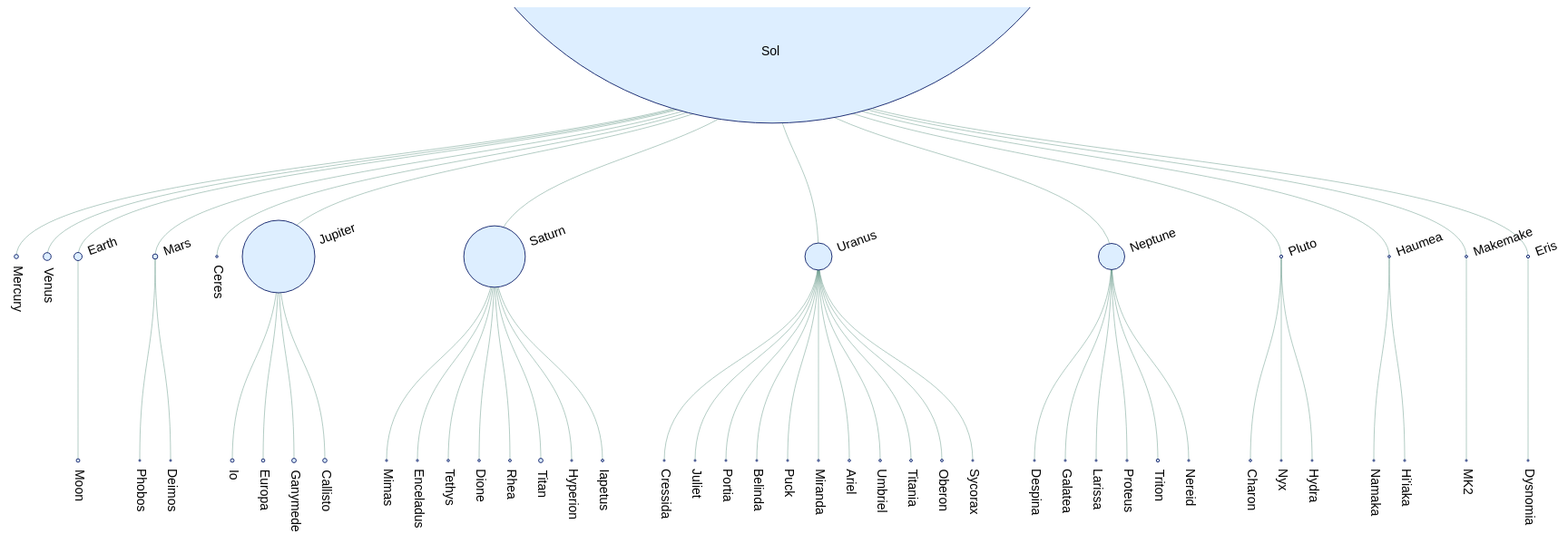
D3 v5 page, settled after 480 driven frames (8 s of simulated time); the page loaded 1 data file(s).


    const height = 600;
    const width = 1800;

    const planetScale = d3.scaleLinear().range([1,40]);

    d3.json("../Data/planets.json").then(function(result) {
        console.log("Loaded hierarachy", result);

        // convert existing hierarchy to standard format
        const hierarchy = d3.hierarchy(result, function(d) {
            if(d.category == 'rocky' || d.category == 'gaseous' || d.category == 'dwarf') {
                if (d.satellites) {
                    return d.satellites.filter(s => s.diameterKm > d3.max(d.satellites, t => t.diameterKm) /20 );
                }
                return undefined;
            }
            return d.planets;
        });

        // tree
        const tree = d3.tree().size([width-100,height-150]);
        const treeData = tree(hierarchy.sort((a,b) => a.data.semiMajorAxisAU - b.data.semiMajorAxisAU));

        planetScale.domain([0,d3.max(hierarchy.data.planets, d => d.diameterKm)]);

        draw(hierarchy);

    });

    function draw(data) {
        const svg = d3.select("body").append("svg").attr("height", height).attr("width", width);
        const chart = svg.append("g").attr("transform", "translate(20,50)");

        drawLinks(chart.append("g").attr("class", "links"), data.links());
        drawNodes(chart.append("g").attr("class", "nodes"), data.descendants());

    }

    function drawNodes(g, data) {
        const node = g.selectAll("g")
            .data(data)
            .enter()
            .append('g')
            .attr('transform', function(d) {
                return 'translate(' + [d.x, d.y] + ')';
            });

        node.append("circle")
                .attr("r", function(d) {
                    if(d.data.diameterKm) {
                        return planetScale(d.data.diameterKm);
                    } else {
                        return planetScale(d.data.star.diameterKm)
                    }
                })
                .attr("cy", function(d) {
                    if(d.data.star) {
                        return planetScale(-d.data.star.diameterKm * .8)
                    }
                })

        node.append("text")
                .attr('x', d => d.data.diameterKm ? planetScale(d.data.diameterKm)+5 : -15)
                .attr('y', 5)
                .attr("class", function(d) {
                    if(d.height > 0 && d.depth != 0) {
                        return "node";
                    } else if (d.depth == 0){
                        return "root";
                    } else {
                        return "leaf";
                    }
                })
                .text(d => d.data.name ? d.data.name : d.data.star.name);
    }

    const link = d3.linkVertical()
            .x(function(d) { return d.x; })
            .y(function(d) { return d.y; });

    function drawLinks(g, data) {
        g.selectAll("path")
                .data(data)
                .enter()
                .append('path')
                .attr("d", link);
    }



### data: ../Data/planets.json
{
 "star": {
  "name": "Sol",
  "diameterKm": 1390000,
  "color": "white",
  "massKg": 1.98892e+30,
  "massGM": 132712439935.0,
  "equatorialGravity": 274,
  "density": 1.409
 },
 "planets": [
  {
   "id": "p1",
   "name": "Mercury",
   "diameterKm": 4879,
   "semiMajorAxisAU": 0.387,
   "periheliumAU": 0.3075,
   "apheliumAU": 0.4667,
   "orbitalPeriodD": 87.97,
   "siderealRotationPeriodH": 1408.0,
   "axialInclination": 0.01,
   "massKg": 3.301e+23,
   "category": "rocky",
   "eccentricity": 0.2056,
   "inclination": 7.0,
   "ascendingNodeLong": 48.33,
   "periheliumArgument": 29.12,
   "meanAnomaly": 174.8,
   "massGM": 22028.0,
   "equatorialGravity": 3.7,
   "density": 5.43,
   "volume": 60830000000.0
  },
  {
   "id": "p2",
   "name": "Venus",
   "diameterKm": 12104,
   "semiMajorAxisAU": 0.723,
   "periheliumAU": 0.718,
   "apheliumAU": 0.728,
   "orbitalPeriodD": 224.7,
   "siderealRotationPeriodH": -243,
   "axialInclination": 177.3,
   "massKg": 4.867e+24,
   "category": "rocky",
   "eccentricity": 0.006773,
   "inclination": 3.39,
   "ascendingNodeLong": 76.67,
   "periheliumArgument": 54.85,
   "meanAnomaly": 50.45,
   "massGM": 324775.0,
   "equatorialGravity": 8.87,
   "density": 5.243,
   "volume": 938000000000.0
  },
  {
   "id": "p3",
   "name": "Earth",
   "diameterKm": 12756,
   "semiMajorAxisAU": 1,
   "periheliumAU": 0.9833,
   "apheliumAU": 1.017,
   "orbitalPeriodD": 365.3,
   "siderealRotationPeriodH": 23.93,
   "axialInclination": 23.44,
   "massKg": 5.972e+24,
   "category": "rocky",
   "eccentricity": 0.01671,
   "inclination": 0,
   "ascendingNodeLong": 0,
   "periheliumArgument": 114.2,
   "meanAnomaly": 0,
   "massGM": 398512.0,
   "equatorialGravity": 9.78,
   "density": 5.515,
   "volume": 1083210000000.0,
   "satellites": [
    "{... 11 keys}"
   ]
  },
  {
   "id": "p4",
   "name": "Mars",
   "diameterKm": 6794,
   "semiMajorAxisAU": 1.52,
   "periheliumAU": 1.381,
   "apheliumAU": 1.666,
   "orbitalPeriodD": 687.0,
   "siderealRotationPeriodH": 24.62,
   "axialInclination": 25.19,
   "massKg": 6.417e+23,
   "category": "rocky",
   "eccentricity": 0.09341,
   "inclination": 1.85,
   "ascendingNodeLong": 49.56,
   "periheliumArgument": 286.5,
   "meanAnomaly": 19.36,
   "massGM": 42821.0,
   "equatorialGravity": 3.71,
   "density": 3.94,
   "volume": 163180000000.0,
   "satellites": [
    "{... 6 keys}",
    "{... 6 keys}"
   ]
  },
  {
   "id": "p5",
   "name": "Jupiter",
   "diameterKm": 142984,
   "semiMajorAxisAU": 5.2,
   "periheliumAU": 4.95,
   "apheliumAU": 5.46,
   "orbitalPeriodD": 4332.0,
   "siderealRotationPeriodH": 9.925,
   "axialInclination": 3.13,
   "massKg": 1.899e+27,
   "category": "gaseous",
   "eccentricity": 0.04839,
   "inclination": 1.31,
   "ascendingNodeLong": 100.5,
   "periheliumArgument": 275.1,
   "meanAnomaly": 18.82,
   "massGM": 126720270,
   "equatorialGravity": 23.12,
   "density": 1.33,
   "volume": 1431000000000000.0,
   "satellites": [
    "{... 6 keys}",
    "{... 6 keys}",
    "{... 6 keys}",
    "{... 6 keys}",
    "{... 13 keys}",
    "{... 13 keys}",
    "{... 13 keys}",
    "{... 13 keys}",
    "... 55 more items"
   ]
  },
  {
   "id": "p6",
   "name": "Saturn",
   "diameterKm": 120536,
   "semiMajorAxisAU": 9.54,
   "periheliumAU": 9.05,
   "apheliumAU": 10.12,
   "orbitalPeriodD": 10759,
   "siderealRotationPeriodH": 10.57,
   "axialInclination": 26.73,
   "massKg": 5.685e+26,
   "eccentricity": 0.05572,
   "inclination": 2.485,
   "category": "gaseous",
   "ascendingNodeLong": 113.6,
   "periheliumArgument": 336.0,
   "meanAnomaly": 320.3,
   "massGM": 37936005,
   "equatorialGravity": 10.44,
   "density": 0.687,
   "volume": 827130000000000.0,
   "satellites": [
    "{... 6 keys}",
    "{... 6 keys}",
    "{... 6 keys}",
    "{... 6 keys}",
    "{... 6 keys}",
    "{... 6 keys}",
    "{... 6 keys}",
    "{... 6 keys}",
    "... 53 more items"
   ]
  },
  {
   "id": "p7",
   "name": "Uranus",
   "diameterKm": 51118,
   "yearOfDiscovery": 1781,
   "semiMajorAxisAU": 19.2,
   "periheliumAU": 18.3,
   "apheliumAU": 20.1,
   "orbitalPeriodD": 30799,
   "siderealRotationPeriodH": 17.24,
   "eccentricity": 0.04441,
   "inclination": 0.7726,
   "category": "gaseous",
   "ascendingNodeLong": 73.99,
   "periheliumArgument": 96.54,
   "meanAnomaly": 143.0,
   "massGM": 5793499.0,
   "equatorialGravity": 8.69,
   "density": 1.27,
   "volume": 68330000000000.0,
   "axialInclination": 97.77,
   "massKg": 8.682e+25,
   "discoveredBy": "William Herschel",
   "satellites": [
    "{... 6 keys}",
    "{... 6 keys}",
    "{... 6 keys}",
    "{... 6 keys}",
    "{... 6 keys}",
    "{... 6 keys}",
    "{... 6 keys}",
    "{... 6 keys}",
    "... 19 more items"
   ]
  },
  {
   "id": "p8",
   "name": "Neptune",
   "diameterKm": 49492,
   "yearOfDiscovery": 1846,
   "semiMajorAxisAU": 30.1,
   "periheliumAU": 29.77,
   "apheliumAU": 30.44,
   "orbitalPeriodD": 60190,
   "siderealRotationPeriodH": 16.11,
   "axialInclination": 28.32,
   "massKg": 1.024e+26,
   "eccentricity": 0.01121,
   "inclination": 1.768,
   "category": "gaseous",
   "ascendingNodeLong": 131.8,
   "periheliumArgument": 265.6,
   "meanAnomaly": 267.8,
   "massGM": 6833152,
   "equatorialGravity": 11.15,
   "density": 1.638,
   "volume": 62540000000000.0,
   "discoveredBy": "Urbain Le Verrier, John Couch Adams, Joh…",
   "satellites": [
    "{... 6 keys}",
    "{... 6 keys}",
    "{... 6 keys}",
    "{... 6 keys}",
    "{... 6 keys}",
    "{... 6 keys}",
    "{... 13 keys}",
    "{... 6 keys}",
    "... 5 more items"
   ]
  },
  "... 5 more items"
 ]
}